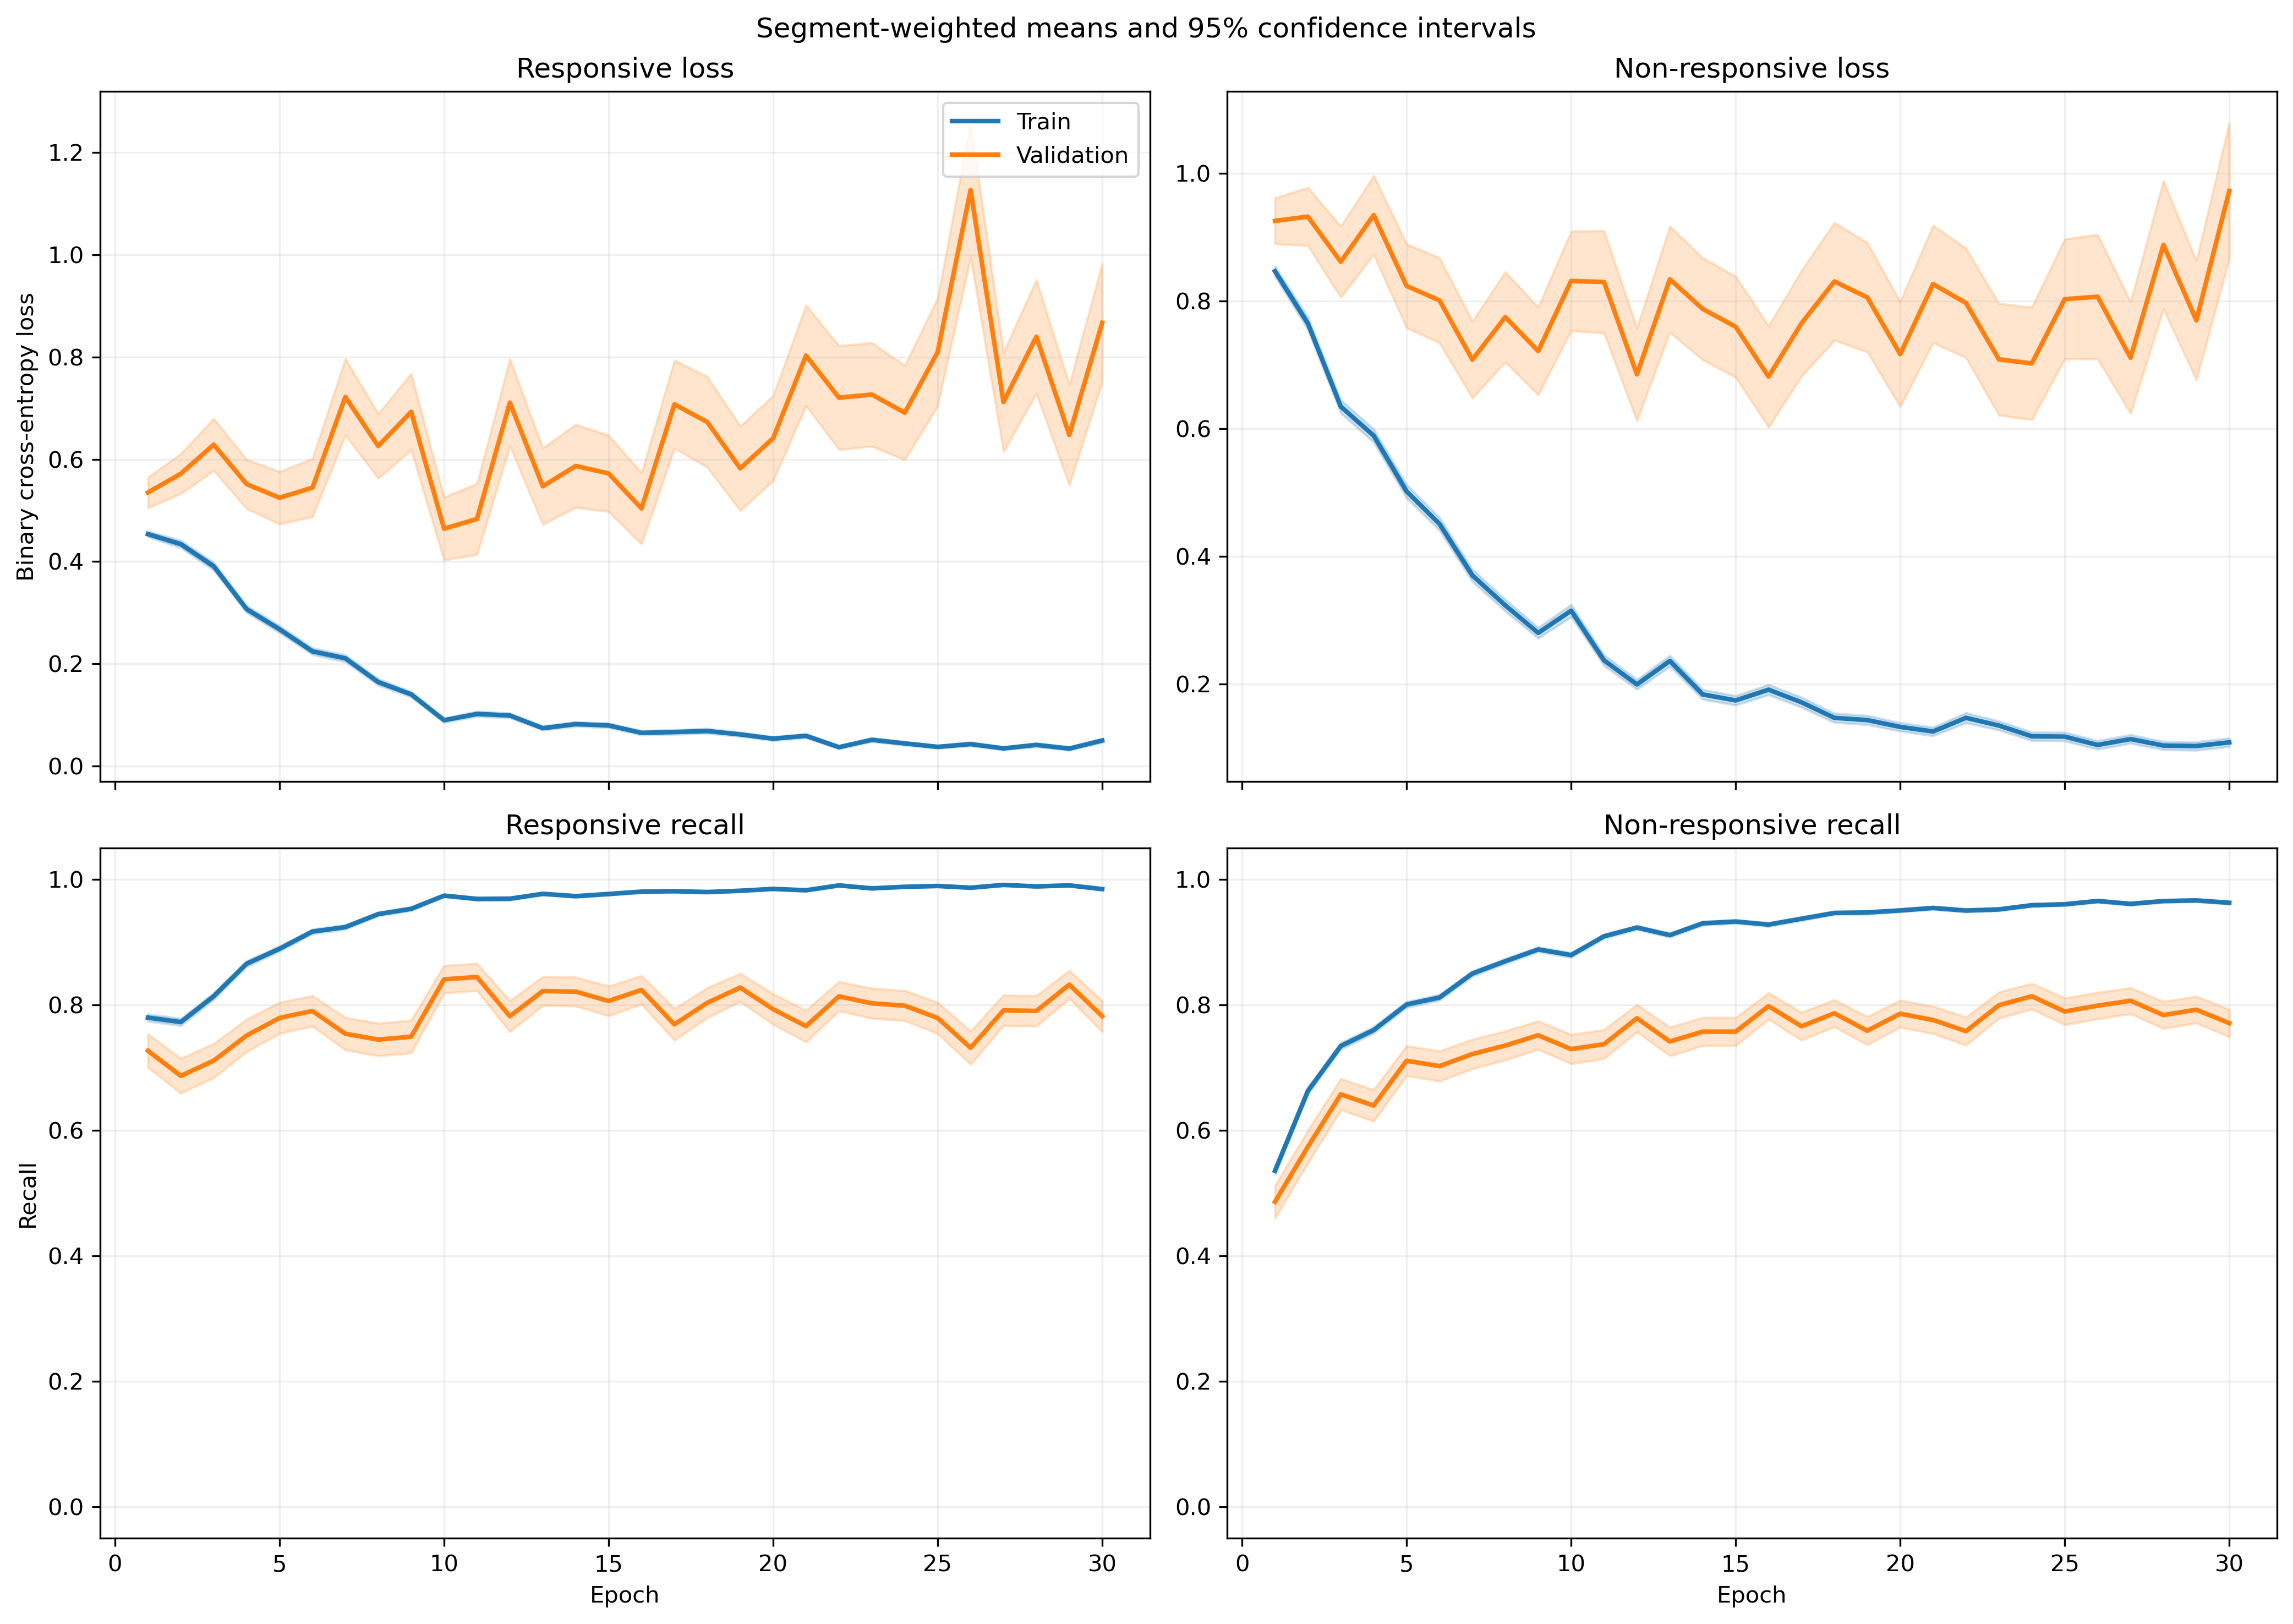

Source data for this figure (header and first rows):
fold, epoch, split, r_loss, r_loss_count, r_loss_sum, r_loss_sum_sq, r_recall, r_recall_count, r_recall_sum, r_recall_sum_sq, nr_loss, nr_loss_count, nr_loss_sum, nr_loss_sum_sq, nr_recall, nr_recall_count, nr_recall_sum, nr_recall_sum_sq
1, 1, train, 0.4161, 1063, 442.3, 339.6, 0.8119, 1063, 863.0, 863.0, 0.9017, 1401, 1263, 1709, 0.4961, 1401, 695.0, 695.0
1, 1, validation, 0.1334, 10, 1.334, 0.2152, 1.0, 10, 10.0, 10.0, , 0, 0.0, 0.0, , 0, 0.0, 0.0
1, 2, train, 0.4549, 1063, 483.5, 562.1, 0.777, 1063, 826.0, 826.0, 0.6799, 1401, 952.6, 1537, 0.6981, 1401, 978.0, 978.0
1, 2, validation, 0.08698, 10, 0.8698, 0.1017, 1.0, 10, 10.0, 10.0, , 0, 0.0, 0.0, , 0, 0.0, 0.0
1, 3, train, 0.3462, 1063, 368.1, 396.2, 0.8316, 1063, 884.0, 884.0, 0.684, 1401, 958.3, 1705, 0.7081, 1401, 992.0, 992.0
1, 3, validation, 0.06417, 10, 0.6417, 0.05647, 1.0, 10, 10.0, 10.0, , 0, 0.0, 0.0, , 0, 0.0, 0.0
1, 4, train, 0.2974, 1063, 316.1, 329.3, 0.8833, 1063, 939.0, 939.0, 0.5509, 1401, 771.8, 1223, 0.7423, 1401, 1040, 1040
1, 4, validation, 0.06381, 10, 0.6381, 0.04936, 1.0, 10, 10.0, 10.0, , 0, 0.0, 0.0, , 0, 0.0, 0.0
1, 5, train, 0.3283, 1063, 349, 531.9, 0.8674, 1063, 922.0, 922.0, 0.4136, 1401, 579.4, 1131, 0.8244, 1401, 1155, 1155
1, 5, validation, 0.08745, 10, 0.8745, 0.3558, 1.0, 10, 10.0, 10.0, , 0, 0.0, 0.0, , 0, 0.0, 0.0
1, 6, train, 0.3503, 1063, 372.4, 466.4, 0.8514, 1063, 905.0, 905.0, 0.363, 1401, 508.5, 868.9, 0.8501, 1401, 1191, 1191
1, 6, validation, 0.08095, 10, 0.8095, 0.3123, 1.0, 10, 10.0, 10.0, , 0, 0.0, 0.0, , 0, 0.0, 0.0
1, 7, train, 0.204, 1063, 216.9, 263.2, 0.9323, 1063, 991.0, 991.0, 0.3948, 1401, 553, 962.2, 0.8216, 1401, 1151, 1151
1, 7, validation, 0.02147, 10, 0.2147, 0.007138, 1.0, 10, 10.0, 10.0, , 0, 0.0, 0.0, , 0, 0.0, 0.0
1, 8, train, 0.1325, 1063, 140.8, 134.2, 0.9492, 1063, 1009, 1009, 0.378, 1401, 529.6, 1056, 0.838, 1401, 1174, 1174
1, 8, validation, 0.01732, 10, 0.1732, 0.003963, 1.0, 10, 10.0, 10.0, , 0, 0.0, 0.0, , 0, 0.0, 0.0
1, 9, train, 0.127, 1063, 135, 184.6, 0.9539, 1063, 1014, 1014, 0.3044, 1401, 426.5, 1020, 0.8879, 1401, 1244, 1244
1, 9, validation, 0.01115, 10, 0.1115, 0.002542, 1.0, 10, 10.0, 10.0, , 0, 0.0, 0.0, , 0, 0.0, 0.0
1, 10, train, 0.08651, 1063, 91.96, 110.7, 0.9774, 1063, 1039, 1039, 0.3004, 1401, 420.8, 1053, 0.8851, 1401, 1240, 1240
1, 10, validation, 0.008818, 10, 0.08818, 0.001379, 1.0, 10, 10.0, 10.0, , 0, 0.0, 0.0, , 0, 0.0, 0.0
1, 11, train, 0.143, 1063, 152, 204.8, 0.9577, 1063, 1018, 1018, 0.1841, 1401, 258, 464.5, 0.9243, 1401, 1295, 1295
1, 11, validation, 0.03686, 10, 0.3686, 0.03106, 1.0, 10, 10.0, 10.0, , 0, 0.0, 0.0, , 0, 0.0, 0.0
1, 12, train, 0.1066, 1063, 113.3, 165.3, 0.9718, 1063, 1033, 1033, 0.1642, 1401, 230, 491.1, 0.9358, 1401, 1311, 1311
1, 12, validation, 0.009063, 10, 0.09063, 0.001475, 1.0, 10, 10.0, 10.0, , 0, 0.0, 0.0, , 0, 0.0, 0.0
1, 13, train, 0.1298, 1063, 138, 155.9, 0.953, 1063, 1013, 1013, 0.2215, 1401, 310.3, 653.5, 0.9143, 1401, 1281, 1281
1, 13, validation, 0.00675, 10, 0.0675, 0.0007491, 1.0, 10, 10.0, 10.0, , 0, 0.0, 0.0, , 0, 0.0, 0.0
1, 14, train, 0.05572, 1063, 59.23, 44.93, 0.984, 1063, 1046, 1046, 0.2109, 1401, 295.5, 688.5, 0.9193, 1401, 1288, 1288
1, 14, validation, 0.01147, 10, 0.1147, 0.002873, 1.0, 10, 10.0, 10.0, , 0, 0.0, 0.0, , 0, 0.0, 0.0
1, 15, train, 0.1834, 1063, 195, 487.8, 0.9407, 1063, 1000, 1000, 0.1411, 1401, 197.7, 563.2, 0.95, 1401, 1331, 1331
1, 15, validation, 0.005297, 10, 0.05297, 0.0004194, 1.0, 10, 10.0, 10.0, , 0, 0.0, 0.0, , 0, 0.0, 0.0
1, 16, train, 0.03886, 1063, 41.31, 53.2, 0.9925, 1063, 1055, 1055, 0.2325, 1401, 325.7, 934.9, 0.9158, 1401, 1283, 1283
1, 16, validation, 0.006761, 10, 0.06761, 0.0008818, 1.0, 10, 10.0, 10.0, , 0, 0.0, 0.0, , 0, 0.0, 0.0
1, 17, train, 0.073, 1063, 77.6, 71.1, 0.9774, 1063, 1039, 1039, 0.1082, 1401, 151.5, 334.6, 0.9586, 1401, 1343, 1343
1, 17, validation, 0.014, 10, 0.14, 0.004835, 1.0, 10, 10.0, 10.0, , 0, 0.0, 0.0, , 0, 0.0, 0.0
1, 18, train, 0.1176, 1063, 125.1, 439.7, 0.968, 1063, 1029, 1029, 0.1176, 1401, 164.7, 419.8, 0.9529, 1401, 1335, 1335
1, 18, validation, 0.005625, 10, 0.05625, 0.0005269, 1.0, 10, 10.0, 10.0, , 0, 0.0, 0.0, , 0, 0.0, 0.0
1, 19, train, 0.05426, 1063, 57.67, 74.84, 0.984, 1063, 1046, 1046, 0.1033, 1401, 144.8, 333.4, 0.96, 1401, 1345, 1345
1, 19, validation, 0.01137, 10, 0.1137, 0.00216, 1.0, 10, 10.0, 10.0, , 0, 0.0, 0.0, , 0, 0.0, 0.0
1, 20, train, 0.03628, 1063, 38.56, 34.72, 0.9934, 1063, 1056, 1056, 0.1886, 1401, 264.2, 579.3, 0.9186, 1401, 1287, 1287
1, 20, validation, 0.009418, 10, 0.09418, 0.001144, 1.0, 10, 10.0, 10.0, , 0, 0.0, 0.0, , 0, 0.0, 0.0
1, 21, train, 0.03622, 1063, 38.5, 78.93, 0.9915, 1063, 1054, 1054, 0.1836, 1401, 257.2, 803.2, 0.9415, 1401, 1319, 1319
1, 21, validation, 0.001343, 10, 0.01343, 3.585135573302978e-05, 1.0, 10, 10.0, 10.0, , 0, 0.0, 0.0, , 0, 0.0, 0.0
1, 22, train, 0.01973, 1063, 20.97, 29.42, 0.9972, 1063, 1060, 1060, 0.1736, 1401, 243.2, 767.4, 0.9415, 1401, 1319, 1319
1, 22, validation, 0.001858, 10, 0.01858, 6.96721949680068e-05, 1.0, 10, 10.0, 10.0, , 0, 0.0, 0.0, , 0, 0.0, 0.0
1, 23, train, 0.04183, 1063, 44.47, 36.51, 0.9915, 1063, 1054, 1054, 0.1163, 1401, 162.9, 375.6, 0.9586, 1401, 1343, 1343
1, 23, validation, 0.004287, 10, 0.04287, 0.0002863, 1.0, 10, 10.0, 10.0, , 0, 0.0, 0.0, , 0, 0.0, 0.0
1, 24, train, 0.03834, 1063, 40.76, 42.37, 0.9915, 1063, 1054, 1054, 0.09526, 1401, 133.5, 368, 0.9679, 1401, 1356, 1356
1, 24, validation, 0.003541, 10, 0.03541, 0.0002329, 1.0, 10, 10.0, 10.0, , 0, 0.0, 0.0, , 0, 0.0, 0.0
1, 25, train, 0.01938, 1063, 20.6, 21.03, 0.9953, 1063, 1058, 1058, 0.1181, 1401, 165.4, 586.3, 0.965, 1401, 1352, 1352
1, 25, validation, 0.002073, 10, 0.02073, 8.829326429804496e-05, 1.0, 10, 10.0, 10.0, , 0, 0.0, 0.0, , 0, 0.0, 0.0
1, 26, train, 0.01967, 1063, 20.91, 25.92, 0.9944, 1063, 1057, 1057, 0.1482, 1401, 207.7, 761.1, 0.9543, 1401, 1337, 1337
1, 26, validation, 0.00103, 10, 0.0103, 2.075851443805732e-05, 1.0, 10, 10.0, 10.0, , 0, 0.0, 0.0, , 0, 0.0, 0.0
1, 27, train, 0.03583, 1063, 38.09, 64.75, 0.9915, 1063, 1054, 1054, 0.1292, 1401, 181, 576.6, 0.9579, 1401, 1342, 1342
1, 27, validation, 0.003405, 10, 0.03405, 0.0001447, 1.0, 10, 10.0, 10.0, , 0, 0.0, 0.0, , 0, 0.0, 0.0
1, 28, train, 0.02995, 1063, 31.84, 31.9, 0.9934, 1063, 1056, 1056, 0.06353, 1401, 89.01, 293.9, 0.9822, 1401, 1376, 1376
1, 28, validation, 0.004164, 10, 0.04164, 0.0003406, 1.0, 10, 10.0, 10.0, , 0, 0.0, 0.0, , 0, 0.0, 0.0
1, 29, train, 0.0198, 1063, 21.05, 16.87, 0.9962, 1063, 1059, 1059, 0.09029, 1401, 126.5, 366.1, 0.9707, 1401, 1360, 1360
1, 29, validation, 0.002815, 10, 0.02815, 0.0001259, 1.0, 10, 10.0, 10.0, , 0, 0.0, 0.0, , 0, 0.0, 0.0
1, 30, train, 0.15, 1063, 159.4, 287.7, 0.9483, 1063, 1008, 1008, 0.09517, 1401, 133.3, 351.1, 0.9693, 1401, 1358, 1358
1, 30, validation, 0.004677, 10, 0.04677, 0.0007735, 1.0, 10, 10.0, 10.0, , 0, 0.0, 0.0, , 0, 0.0, 0.0
... 1,140 more rows
